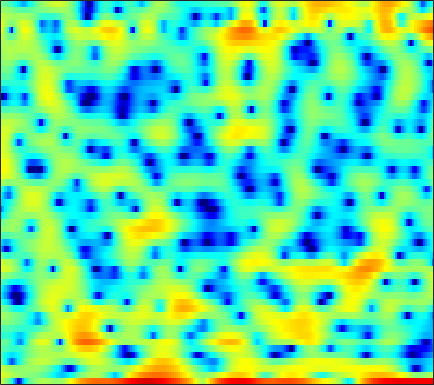

Source data for this figure (header and first rows):
2.965, 2.0791, 0.78825, -0.71103, -2.0762, -4.4797, -7.905, -11.565, -17.658, -13.543, -8.5216, -6.0015, -3.5595, -1.8254, -0.85386, 0.10995, 0.8391, 1.2366, 1.5759, 1.7634, 1.784, 1.7559, 1.6015, 1.3361
4.093, 3.702, 3.185, 2.687, 2.334, 1.896, 1.504, 1.246, 0.9616, 0.7456, 0.5865, 0.4923, 0.3854, 0.279, 0.1863, 0.02928, -0.194, -0.4072, -0.7598, -1.214, -1.77, -2.264, -3.027, -3.909
2.901, 2.453, 1.892, 1.4, 1.099, 0.7978, 0.6122, 0.5459, 0.5431, 0.6191, 0.7364, 0.833, 0.9532, 1.057, 1.104, 1.106, 1.034, 0.9197, 0.6808, 0.3368, -0.1142, -0.5307, -1.196, -2.001
-1.143, -2.592, -4.962, -7.959, -10.52, -12.53, -10.51, -8.155, -5.485, -3.431, -1.841, -0.8998, 0.1218, 0.9292, 1.414, 1.923, 2.282, 2.467, 2.603, 2.63, 2.557, 2.442, 2.208, 1.891
-2.46, -3.335, -4.507, -5.561, -6.144, -6.46, -6.177, -5.655, -4.736, -3.716, -2.702, -2.001, -1.153, -0.4128, 0.07456, 0.6288, 1.074, 1.341, 1.611, 1.791, 1.895, 1.925, 1.923, 1.886
-1.312, -1.661, -2.122, -2.559, -2.848, -3.151, -3.323, -3.338, -3.205, -2.874, -2.343, -1.849, -1.113, -0.3578, 0.1882, 0.8352, 1.363, 1.676, 1.963, 2.087, 2.039, 1.897, 1.578, 1.141
-0.9829, -0.9271, -1.108, -1.611, -2.229, -3.421, -5.127, -6.782, -9.278, -10.19, -7.927, -5.619, -2.905, -0.7471, 0.5483, 1.906, 2.911, 3.464, 3.951, 4.15, 4.041, 3.743, 3.007, 1.782
-4.278, -3.649, -3.251, -3.295, -3.587, -4.309, -5.339, -6.198, -7.217, -7.512, -6.773, -5.72, -4.165, -2.708, -1.742, -0.6525, 0.2402, 0.7891, 1.372, 1.792, 2.072, 2.191, 2.226, 2.14
-2.406, -2.22, -2.082, -2.081, -2.153, -2.348, -2.617, -2.828, -3.102, -3.304, -3.418, -3.448, -3.423, -3.331, -3.244, -3.074, -2.791, -2.498, -1.992, -1.362, -0.6545, -0.108, 0.6035, 1.263
0.414, 0.3479, 0.2156, 0.03547, -0.125, -0.3786, -0.6932, -0.9589, -1.36, -1.812, -2.366, -2.883, -3.728, -4.811, -5.846, -7.538, -9.325, -10.08, -9.145, -6.735, -4.246, -2.649, -0.8827, 0.5314
1.339, 1.192, 0.9377, 0.6065, 0.3221, -0.07051, -0.4669, -0.7508, -1.124, -1.511, -1.935, -2.317, -2.976, -3.885, -4.78, -6.304, -7.989, -8.681, -7.783, -5.417, -2.947, -1.387, 0.2602, 1.497
-0.1637, -0.4491, -1.025, -1.793, -2.481, -3.414, -4.266, -4.74, -5.024, -4.866, -4.314, -3.765, -3.026, -2.352, -1.873, -1.292, -0.7199, -0.2387, 0.4841, 1.296, 2.109, 2.661, 3.27, 3.646
-3.555, -4.307, -5.67, -7.461, -9.105, -11.89, -15.67, -19.69, -24.07, -18, -12.81, -9.979, -7.009, -4.67, -3.214, -1.578, -0.1991, 0.6782, 1.691, 2.552, 3.247, 3.659, 4.053, 4.221
-5.819, -7.037, -9.166, -11.88, -14.4, -18.53, -22.61, -23.87, -21.99, -18.47, -14.54, -11.87, -8.8, -6.205, -4.553, -2.688, -1.113, -0.1165, 1.011, 1.932, 2.664, 3.098, 3.531, 3.802
-4.959, -5.948, -7.598, -9.618, -11.35, -13.8, -15.74, -15.98, -14.61, -12.38, -10.12, -8.519, -6.548, -4.78, -3.584, -2.174, -0.9554, -0.157, 0.7751, 1.54, 2.159, 2.549, 2.954, 3.266
-2.291, -2.668, -3.295, -4.028, -4.564, -5.196, -5.611, -5.747, -5.662, -5.292, -4.685, -4.155, -3.369, -2.532, -1.916, -1.111, -0.377, 0.1024, 0.6475, 1.083, 1.43, 1.637, 1.873, 2.1
0.86, 0.8176, 0.6251, 0.2943, -0.0009606, -0.4449, -0.8958, -1.235, -1.629, -1.959, -2.151, -2.168, -2.009, -1.639, -1.273, -0.7278, -0.2191, 0.09192, 0.3297, 0.3556, 0.1559, -0.1293, -0.547, -0.8509
3.717, 3.637, 3.407, 3.056, 2.683, 2.067, 1.28, 0.5563, -0.6218, -2.091, -3.801, -4.989, -5.759, -4.976, -3.728, -2.043, -0.7298, -0.05573, 0.3601, 0.1884, -0.7036, -1.976, -4.886, -10.58
3.003, 2.743, 2.353, 1.956, 1.623, 1.091, 0.3849, -0.3165, -1.602, -3.452, -6.237, -9.131, -12.25, -9.219, -6.119, -3.072, -1.034, -0.03724, 0.7461, 0.971, 0.7117, 0.2425, -0.6376, -1.452
-1.905, -2.551, -3.165, -3.386, -3.272, -2.918, -2.564, -2.393, -2.324, -2.398, -2.551, -2.603, -2.441, -1.944, -1.367, -0.5032, 0.3568, 0.9023, 1.458, 1.805, 1.978, 2.011, 1.974, 1.889
-8.608, -11.63, -17.62, -16.46, -12, -8.082, -5.594, -4.285, -3.036, -2.164, -1.491, -1.072, -0.5608, -0.06205, 0.3242, 0.8476, 1.341, 1.681, 2.08, 2.389, 2.593, 2.674, 2.694, 2.61
-6.715, -7.691, -8.551, -8.306, -7.376, -5.784, -4.283, -3.356, -2.359, -1.632, -1.094, -0.7636, -0.3856, 0.002596, 0.3063, 0.7523, 1.221, 1.576, 2.029, 2.411, 2.68, 2.79, 2.807, 2.671
-2.211, -2.201, -2.118, -1.932, -1.722, -1.392, -1.088, -0.9137, -0.8288, -0.9003, -1.158, -1.429, -1.779, -1.936, -1.816, -1.275, -0.4046, 0.3324, 1.253, 2.017, 2.559, 2.813, 2.927, 2.787
0.2402, 0.4106, 0.6059, 0.8069, 0.9298, 1.018, 0.9613, 0.7882, 0.3056, -0.5491, -1.91, -3.415, -6.376, -10.83, -12.87, -8.574, -4.284, -2.023, 0.1127, 1.544, 2.463, 2.874, 3.096, 2.966
-1.047, -0.676, -0.1497, 0.3668, 0.6902, 0.9949, 1.126, 1.07, 0.7782, 0.153, -0.8254, -1.822, -3.428, -4.878, -5.212, -4.168, -2.293, -0.961, 0.4948, 1.525, 2.178, 2.421, 2.474, 2.242
-6.466, -5.136, -3.451, -2.085, -1.248, -0.3652, 0.2844, 0.6246, 0.914, 1.013, 0.9596, 0.8588, 0.7144, 0.6247, 0.6616, 0.8542, 1.159, 1.403, 1.678, 1.823, 1.779, 1.616, 1.231, 0.6814
-10.87, -8.263, -5.797, -3.969, -2.85, -1.595, -0.5498, 0.1292, 0.8687, 1.476, 1.939, 2.21, 2.48, 2.67, 2.762, 2.82, 2.786, 2.698, 2.455, 2.039, 1.41, 0.8019, -0.2242, -1.48
-6.678, -6.373, -5.818, -5.057, -4.318, -3.118, -1.794, -0.8136, 0.3931, 1.415, 2.25, 2.744, 3.235, 3.56, 3.692, 3.728, 3.609, 3.402, 2.954, 2.273, 1.326, 0.3838, -1.25, -3.462
-5.392, -6.82, -9.259, -11.48, -11.01, -7.715, -4.463, -2.535, -0.5056, 0.9849, 2.076, 2.683, 3.261, 3.613, 3.755, 3.799, 3.689, 3.495, 3.098, 2.523, 1.728, 0.9496, -0.3353, -1.964
-2.617, -4.106, -6.491, -8.593, -8.406, -6.014, -3.392, -1.8, -0.2082, 0.9199, 1.663, 2.027, 2.332, 2.46, 2.482, 2.433, 2.321, 2.213, 2.034, 1.803, 1.497, 1.223, 0.7561, 0.1754
1.824, 1.395, 0.8248, 0.4288, 0.3006, 0.3458, 0.5312, 0.6816, 0.7917, 0.7276, 0.4998, 0.229, -0.2298, -0.7104, -1.056, -1.435, -1.67, -1.71, -1.594, -1.295, -0.8507, -0.4818, -0.03945, 0.3106
4.33, 4.162, 3.83, 3.436, 3.091, 2.571, 1.937, 1.348, 0.3938, -0.8177, -2.295, -3.564, -5.401, -7.152, -8.261, -9.32, -10.02, -10.33, -10, -8.494, -6.297, -4.682, -2.77, -1.25
5.11, 4.976, 4.657, 4.156, 3.668, 2.851, 1.82, 0.8551, -0.7146, -2.748, -5.414, -8.028, -12.88, -20.66, -25.73, -20.74, -19.36, -21.37, -29.26, -18.75, -11.48, -8.101, -4.836, -2.518
4.88, 4.732, 4.388, 3.844, 3.318, 2.437, 1.361, 0.4237, -1.056, -2.803, -4.879, -6.662, -9.25, -11.59, -12.71, -12.85, -12.26, -11.64, -10.51, -8.836, -6.78, -5.244, -3.341, -1.744
4.132, 3.969, 3.561, 2.979, 2.418, 1.542, 0.5434, -0.2365, -1.307, -2.333, -3.302, -3.971, -4.729, -5.282, -5.5, -5.561, -5.335, -4.966, -4.338, -3.547, -2.656, -1.976, -1.111, -0.3527
3.561, 3.396, 2.905, 2.118, 1.344, 0.1188, -1.242, -2.223, -3.217, -3.7, -3.691, -3.481, -3.085, -2.68, -2.364, -1.967, -1.552, -1.24, -0.8065, -0.3626, 0.04201, 0.3302, 0.6244, 0.8096
3.657, 3.558, 3.056, 2.033, 0.8956, -1.251, -4.36, -7.679, -12.9, -11.23, -6.903, -4.678, -2.671, -1.336, -0.6434, 0.05948, 0.5692, 0.8548, 1.19, 1.46, 1.663, 1.754, 1.763, 1.592
3.675, 3.755, 3.476, 2.759, 1.896, 0.2953, -1.776, -3.532, -5.258, -5.127, -3.644, -2.458, -1.2, -0.3747, -0.00183, 0.2522, 0.3157, 0.3345, 0.3807, 0.5201, 0.7832, 0.9722, 1.152, 1.096
3.062, 3.287, 3.308, 3.078, 2.757, 2.167, 1.488, 1.008, 0.4863, 0.1638, 0.02471, -0.03712, -0.1936, -0.5459, -0.9847, -1.921, -3.227, -4.333, -5.525, -5.435, -4.093, -2.858, -1.477, -0.572
2.121, 2.361, 2.521, 2.513, 2.439, 2.246, 1.966, 1.743, 1.409, 1.062, 0.6907, 0.3562, -0.2129, -1.03, -1.863, -3.49, -5.983, -8.932, -15.49, -15.55, -8.595, -5.463, -2.784, -1.094
0.4015, 0.5556, 0.715, 0.7868, 0.7862, 0.7394, 0.6289, 0.4942, 0.2609, 0.01545, -0.2722, -0.4937, -0.8181, -1.202, -1.566, -2.123, -2.779, -3.233, -3.568, -3.272, -2.403, -1.539, -0.42, 0.5171
-2.485, -2.481, -2.379, -2.166, -2.025, -1.912, -1.921, -2.049, -2.314, -2.652, -2.914, -2.967, -2.791, -2.35, -1.939, -1.347, -0.776, -0.3576, 0.179, 0.7376, 1.287, 1.681, 2.151, 2.499
-7.996, -8.391, -7.915, -6.733, -5.843, -5.053, -4.837, -5.047, -5.891, -7.429, -9.275, -10.03, -8.72, -5.986, -4.003, -1.855, -0.163, 0.8467, 1.934, 2.745, 3.351, 3.663, 3.91, 3.95
-17.22, -26.44, -16.06, -10.54, -8.322, -6.622, -5.975, -6.054, -6.961, -8.881, -12.02, -14.02, -11.38, -6.855, -4.209, -1.506, 0.5285, 1.696, 2.912, 3.772, 4.334, 4.567, 4.628, 4.413
-7.281, -7.496, -7.19, -6.404, -5.759, -5.093, -4.693, -4.612, -4.698, -4.864, -4.869, -4.606, -3.78, -2.514, -1.406, 0.07273, 1.412, 2.291, 3.232, 3.92, 4.312, 4.422, 4.301, 3.867
-3.611, -3.581, -3.503, -3.445, -3.409, -3.433, -3.552, -3.682, -3.838, -3.885, -3.682, -3.319, -2.542, -1.528, -0.6763, 0.4842, 1.552, 2.268, 3.036, 3.579, 3.867, 3.908, 3.721, 3.231
-1.933, -1.795, -1.749, -1.879, -2.126, -2.654, -3.467, -4.239, -5.438, -6.559, -6.978, -6.479, -4.94, -3.062, -1.724, -0.1388, 1.164, 1.938, 2.735, 3.25, 3.522, 3.561, 3.407, 3.026
-0.9318, -0.6212, -0.4773, -0.6244, -0.9639, -1.76, -3.043, -4.458, -7.309, -12.48, -28.48, -16.69, -8.603, -4.498, -2.408, -0.4053, 1.021, 1.794, 2.519, 2.938, 3.098, 3.076, 2.881, 2.547
-0.1952, 0.2718, 0.6022, 0.6286, 0.4687, -0.005845, -0.7533, -1.478, -2.618, -3.674, -4.131, -3.849, -2.784, -1.414, -0.4395, 0.6356, 1.428, 1.833, 2.125, 2.174, 1.976, 1.701, 1.188, 0.5887
0.5158, 0.9564, 1.348, 1.524, 1.556, 1.458, 1.252, 1.056, 0.7818, 0.602, 0.5379, 0.5944, 0.8032, 1.084, 1.284, 1.493, 1.562, 1.5, 1.232, 0.7312, -0.01762, -0.7576, -1.996, -3.526
1.132, 1.388, 1.628, 1.781, 1.837, 1.888, 1.914, 1.923, 1.96, 1.983, 2.001, 2.01, 1.989, 1.901, 1.785, 1.538, 1.155, 0.7638, 0.09454, -0.8083, -1.952, -3.033, -4.872, -7.4
1.644, 1.61, 1.469, 1.32, 1.241, 1.265, 1.446, 1.659, 1.984, 2.252, 2.447, 2.503, 2.428, 2.19, 1.904, 1.362, 0.6722, 0.06409, -0.8453, -1.838, -2.954, -3.843, -5.141, -6.519
2.508, 1.914, 0.8268, -0.4431, -1.184, -1.428, -0.6185, 0.3466, 1.577, 2.567, 3.183, 3.393, 3.362, 2.989, 2.485, 1.549, 0.3618, -0.5997, -1.91, -3.034, -3.95, -4.533, -5.187, -5.785
3.995, 2.87, 0.52, -3.604, -9.555, -18.05, -4.942, -1.196, 1.755, 3.508, 4.432, 4.728, 4.658, 4.037, 3.197, 1.578, -0.7277, -2.99, -6.396, -8.716, -8.227, -7.452, -7.056, -7.649
3.824, 3.179, 2.074, 0.7957, 0.04768, -0.2733, 0.3796, 1.209, 2.284, 3.099, 3.574, 3.679, 3.443, 2.767, 1.931, 0.2673, -2.16, -4.7, -9.148, -12.24, -10.21, -8.532, -7.574, -8.125
2.329, 2.236, 1.969, 1.664, 1.432, 1.234, 1.161, 1.182, 1.278, 1.354, 1.4, 1.36, 1.18, 0.8543, 0.4968, -0.1981, -1.093, -1.802, -2.671, -3.273, -3.451, -3.413, -3.314, -3.28
0.6822, 0.7985, 0.7233, 0.4959, 0.2277, -0.1632, -0.5956, -0.9359, -1.341, -1.645, -1.82, -1.819, -1.632, -1.359, -1.143, -0.8645, -0.6477, -0.5227, -0.3703, -0.2181, -0.04097, 0.1201, 0.3341, 0.5592
-0.8862, -0.9657, -1.256, -1.765, -2.217, -2.986, -3.942, -4.808, -6.183, -7.586, -8.477, -8.286, -6.991, -5.295, -4.09, -2.667, -1.483, -0.7548, 0.07574, 0.8038, 1.419, 1.824, 2.302, 2.701
